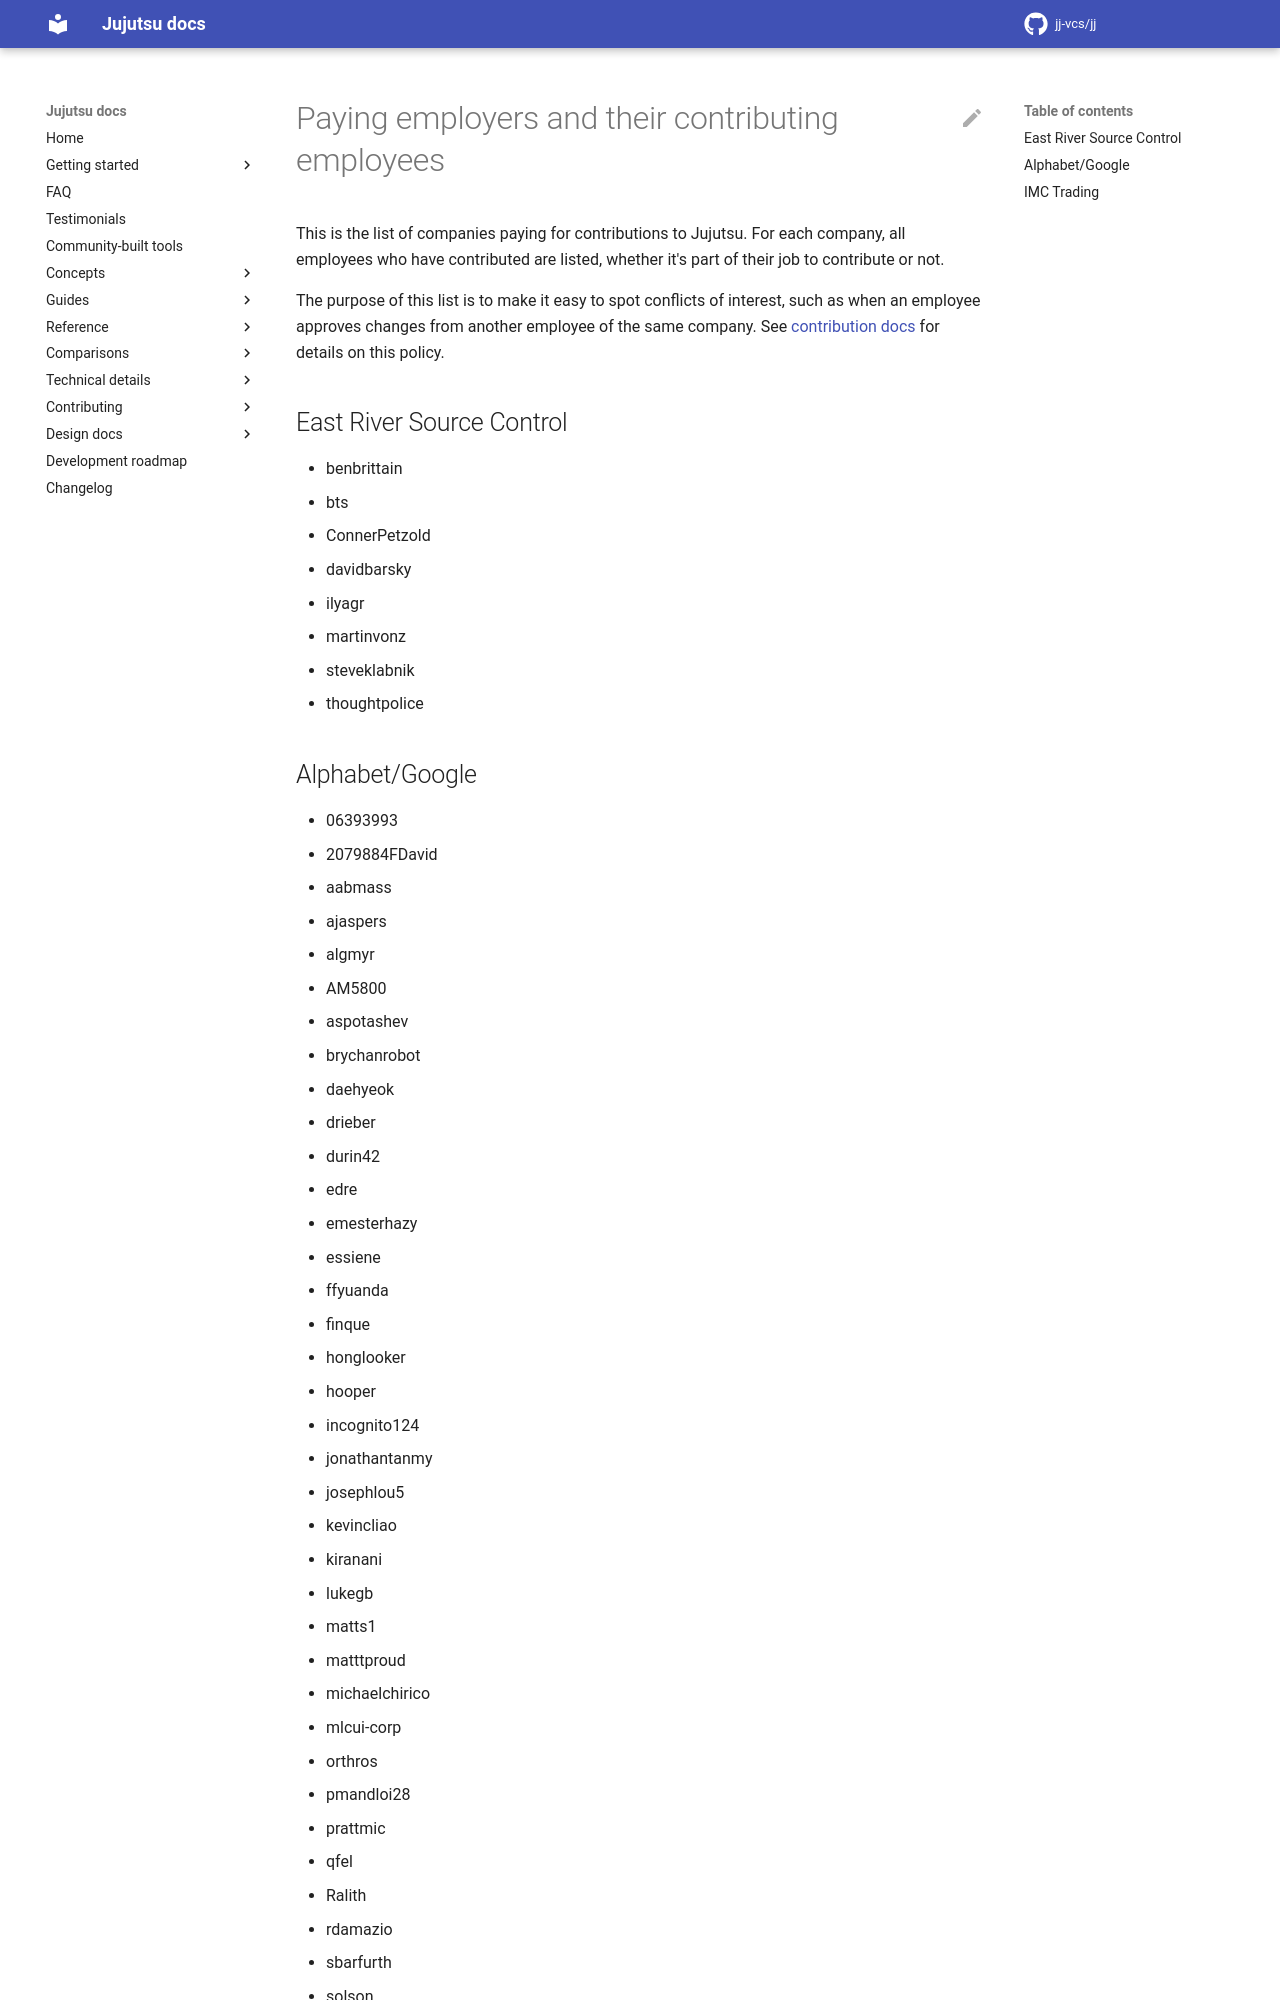

repository: jj-vcs/jj · page: latest/paid_contributors/index.html · generator: mkdocs

# Paying employers and their contributing employees

This is the list of companies paying for contributions to Jujutsu. For each
company, all employees who have contributed are listed, whether it's part of
their job to contribute or not.

The purpose of this list is to make it easy to spot conflicts of interest, such
as when an employee approves changes from another employee of the same company.
See [contribution docs](contributing.md#code-reviews) for details on this policy.

## [East River Source Control](https://ersc.io)

* benbrittain
* bts
* ConnerPetzold
* davidbarsky
* ilyagr
* martinvonz
* steveklabnik
* thoughtpolice
